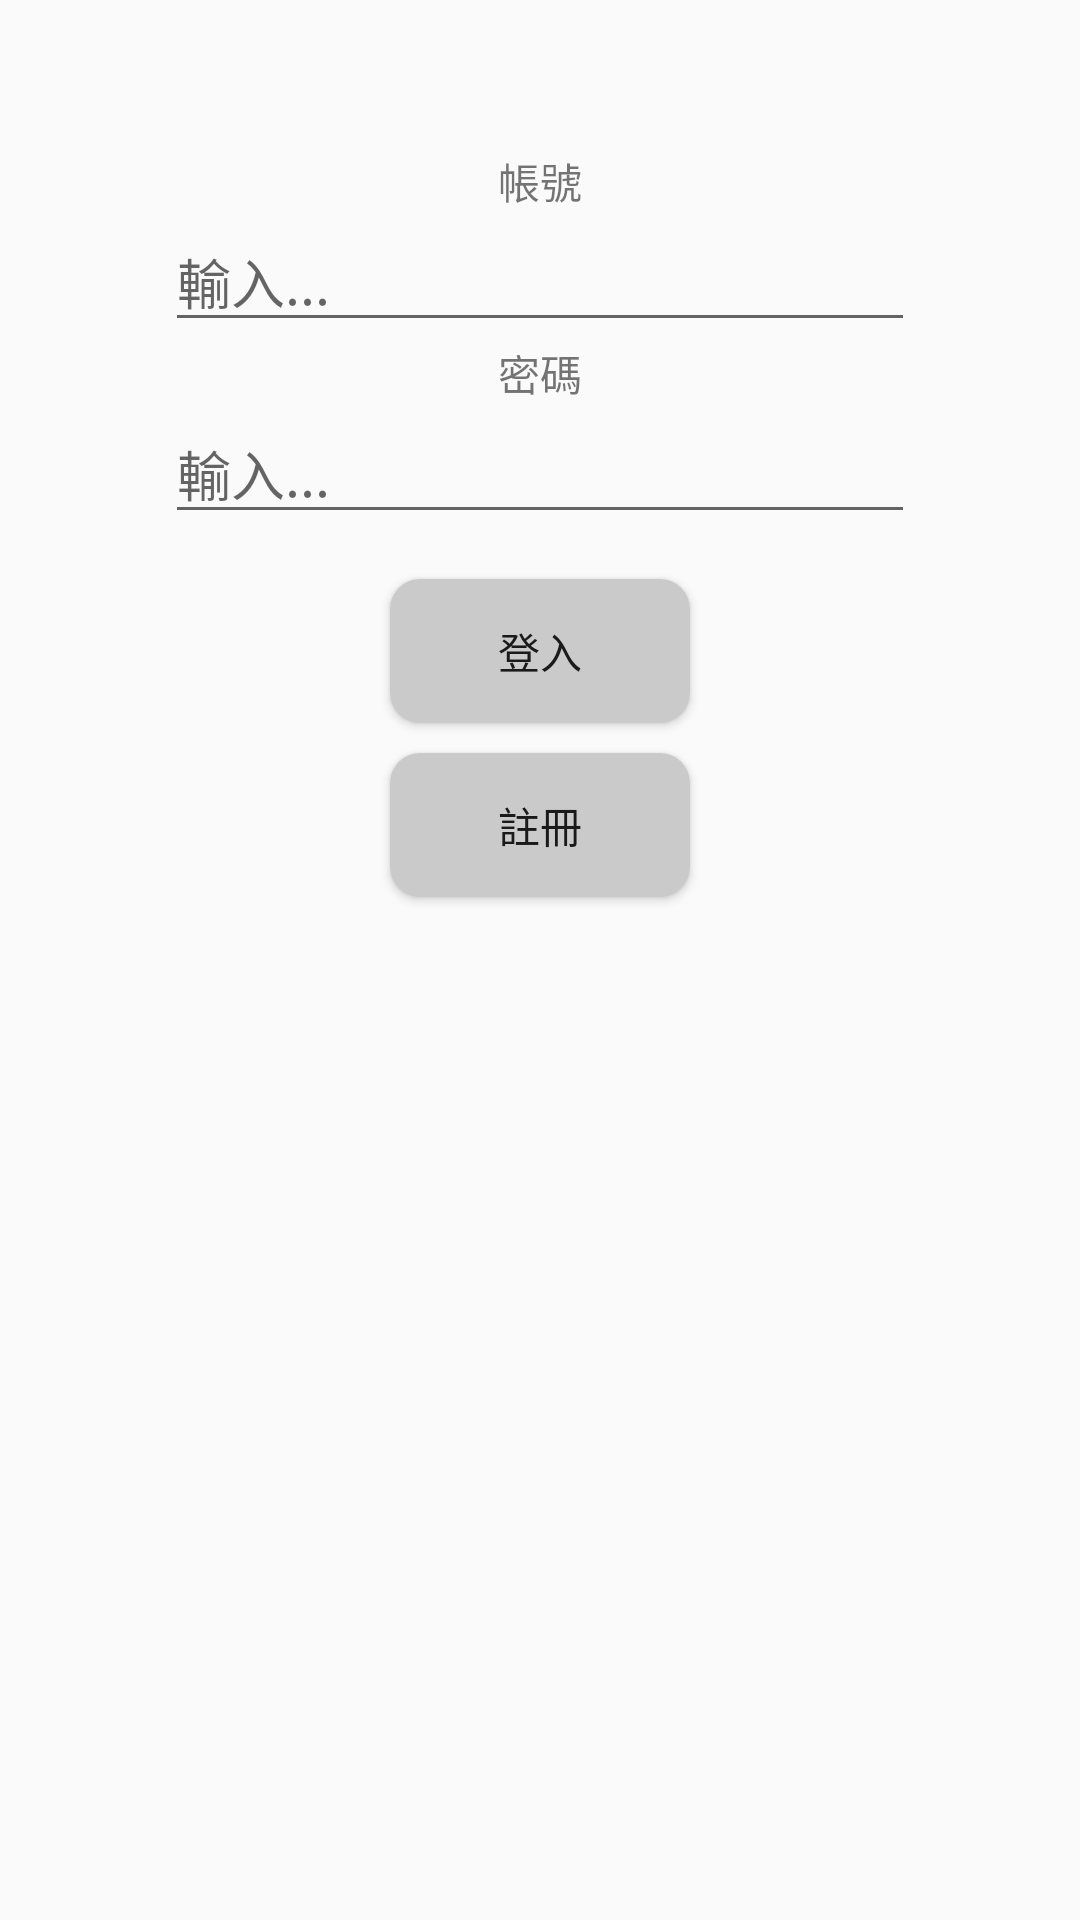

This screen was rendered from an Android layout file. Write that file and the resources it references.
<!-- AndroidManifest.xml: application theme AppTheme -->
<!-- res/layout/activity_login.xml -->
<?xml version="1.0" encoding="utf-8"?>
<androidx.drawerlayout.widget.DrawerLayout
    xmlns:android="http://schemas.android.com/apk/res/android"
    xmlns:app="http://schemas.android.com/apk/res-auto"
    xmlns:tools="http://schemas.android.com/tools"
    android:layout_width="match_parent"
    android:layout_height="match_parent"
    android:orientation="vertical"
    tools:context=".MainActivity"
    android:id="@+id/my_drawer_layout">



    <LinearLayout
        android:layout_width="match_parent"
        android:layout_height="match_parent"
        android:orientation="vertical">
            <TextView
                android:layout_width="match_parent"
                android:layout_height="wrap_content"
                android:layout_marginTop="50dp"
                android:gravity="center"
                android:text="帳號">
            </TextView>
            <EditText
                android:id = "@+id/user_edit"
                android:layout_width = "250dp"
                android:layout_height = "wrap_content"
                android:layout_gravity="center"
                android:hint="輸入..."
                />
            <TextView
                android:layout_width="match_parent"
                android:layout_height="wrap_content"
                android:gravity="center"
                android:text="密碼">
            </TextView>

            <EditText
                android:id = "@+id/password_edit"
                android:layout_width = "250dp"
                android:layout_height = "wrap_content"
                android:layout_gravity="center"
                android:hint="輸入..."
                />
            <Button
                android:id = "@+id/btn_login"
                android:gravity="center"
                android:layout_gravity="center"
                android:layout_width = "100dp"
                android:layout_height = "wrap_content"
                android:background="@drawable/shape"
                android:layout_marginTop="15dp"
                android:text="登入"
                />

            <Button
                android:id = "@+id/btn_register"
                android:gravity="center"
                android:layout_gravity="center"
                android:layout_width = "100dp"
                android:layout_height = "wrap_content"
                android:layout_marginTop="10dp"
                android:background="@drawable/shape"
                android:text="註冊"
                />

    </LinearLayout>

    <LinearLayout
        android:layout_width="240dp"
        android:layout_height="match_parent"
        android:layout_gravity="start"
        android:background="@android:color/white"
        android:orientation="vertical">
        <TextView
            android:layout_width="240dp"
            android:layout_height="100dp"
            android:background="#99d1d6"
            android:id="@+id/no_user"
            >

        </TextView>
        <Button
            android:id="@+id/score"
            android:layout_width="240dp"
            android:layout_height="45dp"
            android:background="@android:color/white"
            android:text="分數統計" />
        <Button
            android:id="@+id/login_user"
            android:layout_width="240dp"
            android:layout_height="45dp"
            android:background="@android:color/white"
            android:text="登入" />
        <Button
            android:id="@+id/caculate"
            android:layout_width="240dp"
            android:layout_height="45dp"
            android:background="@android:color/white"
            android:text="箭靶辨識" />










    </LinearLayout>
</androidx.drawerlayout.widget.DrawerLayout>






























































<!-- resources referenced by this layout -->
<resources>
  <!-- drawable shape (drawable) -->
  <?xml version="1.0" encoding="utf-8"?>
  <shape xmlns:android="http://schemas.android.com/apk/res/android"
      android:shape="rectangle">
      
      <corners
          android:bottomLeftRadius="10dp"
          android:bottomRightRadius="10dp"
          android:radius="10dp"
          android:topLeftRadius="10dp"
          android:topRightRadius="10dp" />
      
      <padding
          android:bottom="10dp"
          android:left="10dp"
          android:right="10dp"
          android:top="10dp" />
      <solid android:color="#cacaca" />
  </shape>
  <style name="AppTheme" parent="Theme.AppCompat.Light.DarkActionBar">
          
          <item name="colorPrimary">#56b6b7</item>
          <item name="colorPrimaryDark">#56b6b7</item>
          <item name="colorAccent">#787878</item>
          <item name="android:navigationBarColor" tools:targetApi="lollipop">#56b6b7</item>
      </style>
</resources>
